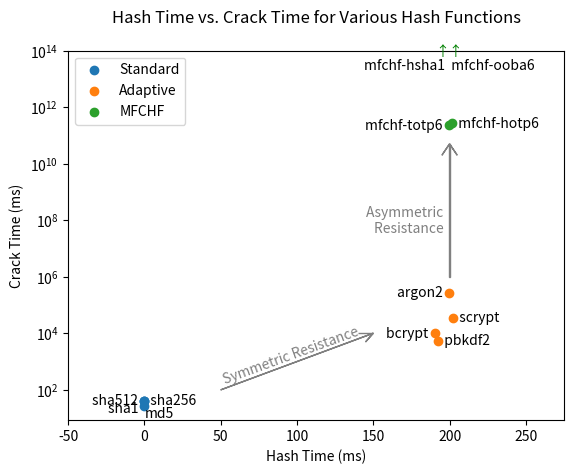

This figure's Python source:
# Import libraries
import matplotlib.pyplot as plt
import numpy as np

z = [0.0169, 0.0211, 0.0106, 0.0102]
y = [26.91, 41.07, 41.85, 40.93]
n = ["\nmd5", "\nsha1", 'sha256', "sha512"]
plt.scatter(z, y)
for i, txt in enumerate(n):
    if (i%2 == 0): plt.annotate("  " + txt, (z[i], y[i]), ha='left', va='center')
    else: plt.annotate(txt + "  ", (z[i], y[i]), ha='right', va='center')

z = [192.4, 190.3, 202.4, 199.7]
y = [5557.75, 10071.5, 35378.8, 269000]
n = ['pbkdf2', 'bcrypt', 'scrypt', 'argon2']
plt.scatter(z, y)
for i, txt in enumerate(n):
    if (i%2 == 0): plt.annotate("  " + txt, (z[i], y[i]), ha='left', va='center')
    else: plt.annotate(txt + "  ", (z[i], y[i]), ha='right', va='center')

z = [201.6, 199.6]
y = [2.7 * 10**11, 2.3*10**11]
n = ['mfchf-hotp6', 'mfchf-totp6']
plt.scatter(z, y)
for i, txt in enumerate(n):
    if (i%2 == 0): plt.annotate("  " + txt, (z[i], y[i]), ha='left', va='center')
    else: plt.annotate(txt + "  ", (z[i], y[i]), ha='right', va='center')

plt.annotate("↑↑", (200, 5*10**13), ha='center', va='bottom', color='green')
plt.annotate("mfchf-hsha1  mfchf-ooba6", (200, 5*10**13), ha='center', va='top')

plt.ylabel('Crack Time (ms)')
plt.yscale('log')
plt.ylim(top=10**14)

plt.xlabel('Hash Time (ms)')
plt.xlim(-50, 275)

plt.legend(['Standard', 'Adaptive', 'MFCHF'], loc='upper left')
plt.title("Hash Time vs. Crack Time for Various Hash Functions\n")

plt.arrow(50, 10**2, 100, 10**4, head_width=0, head_length=0, color='grey')
plt.arrow(140, 10**2 + 10**4, 10, 0, head_width=0, head_length=0, color='grey')
plt.arrow(145, 0.5 * 10**4, 5, 10**2 + 0.5*10**4, head_width=0, head_length=0, color='grey')
plt.annotate("Symmetric Resistance  \n", (100, 10**3), ha='center', va='center', color='grey', rotation=20)

plt.arrow(200, 10**6, 0, 5*10**10, head_width=0, head_length=0, color='grey', width=0.3)
plt.arrow(200, 5*10**10, -5, -3*10**10, head_width=0, head_length=0, color='grey')
plt.arrow(200, 5*10**10, 5, -3*10**10, head_width=0, head_length=0, color='grey')
plt.annotate("Asymmetric  \nResistance  ", (200, 10**8), ha='right', va='center', color='grey')
# show plot
plt.savefig('evaluation.pdf', bbox_inches='tight', pad_inches=0)
plt.show()
